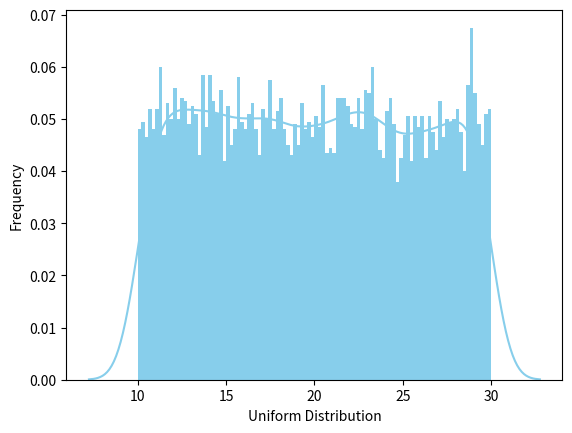

This figure's Python source:
# import uniform distribution
from scipy.stats import uniform
import seaborn as sns
import matplotlib.pyplot as plt

# random numbers from uniform distribution
n = 10000
start = 10
width = 20
data_uniform = uniform.rvs(size=n, loc=start, scale=width)

ax = sns.distplot(data_uniform,
                  bins=100,
                  kde=True,
                  color='skyblue',
                  hist_kws={"linewidth": 15, 'alpha': 1})
ax.set(xlabel='Uniform Distribution', ylabel='Frequency')

plt.show()  # Show the plot
